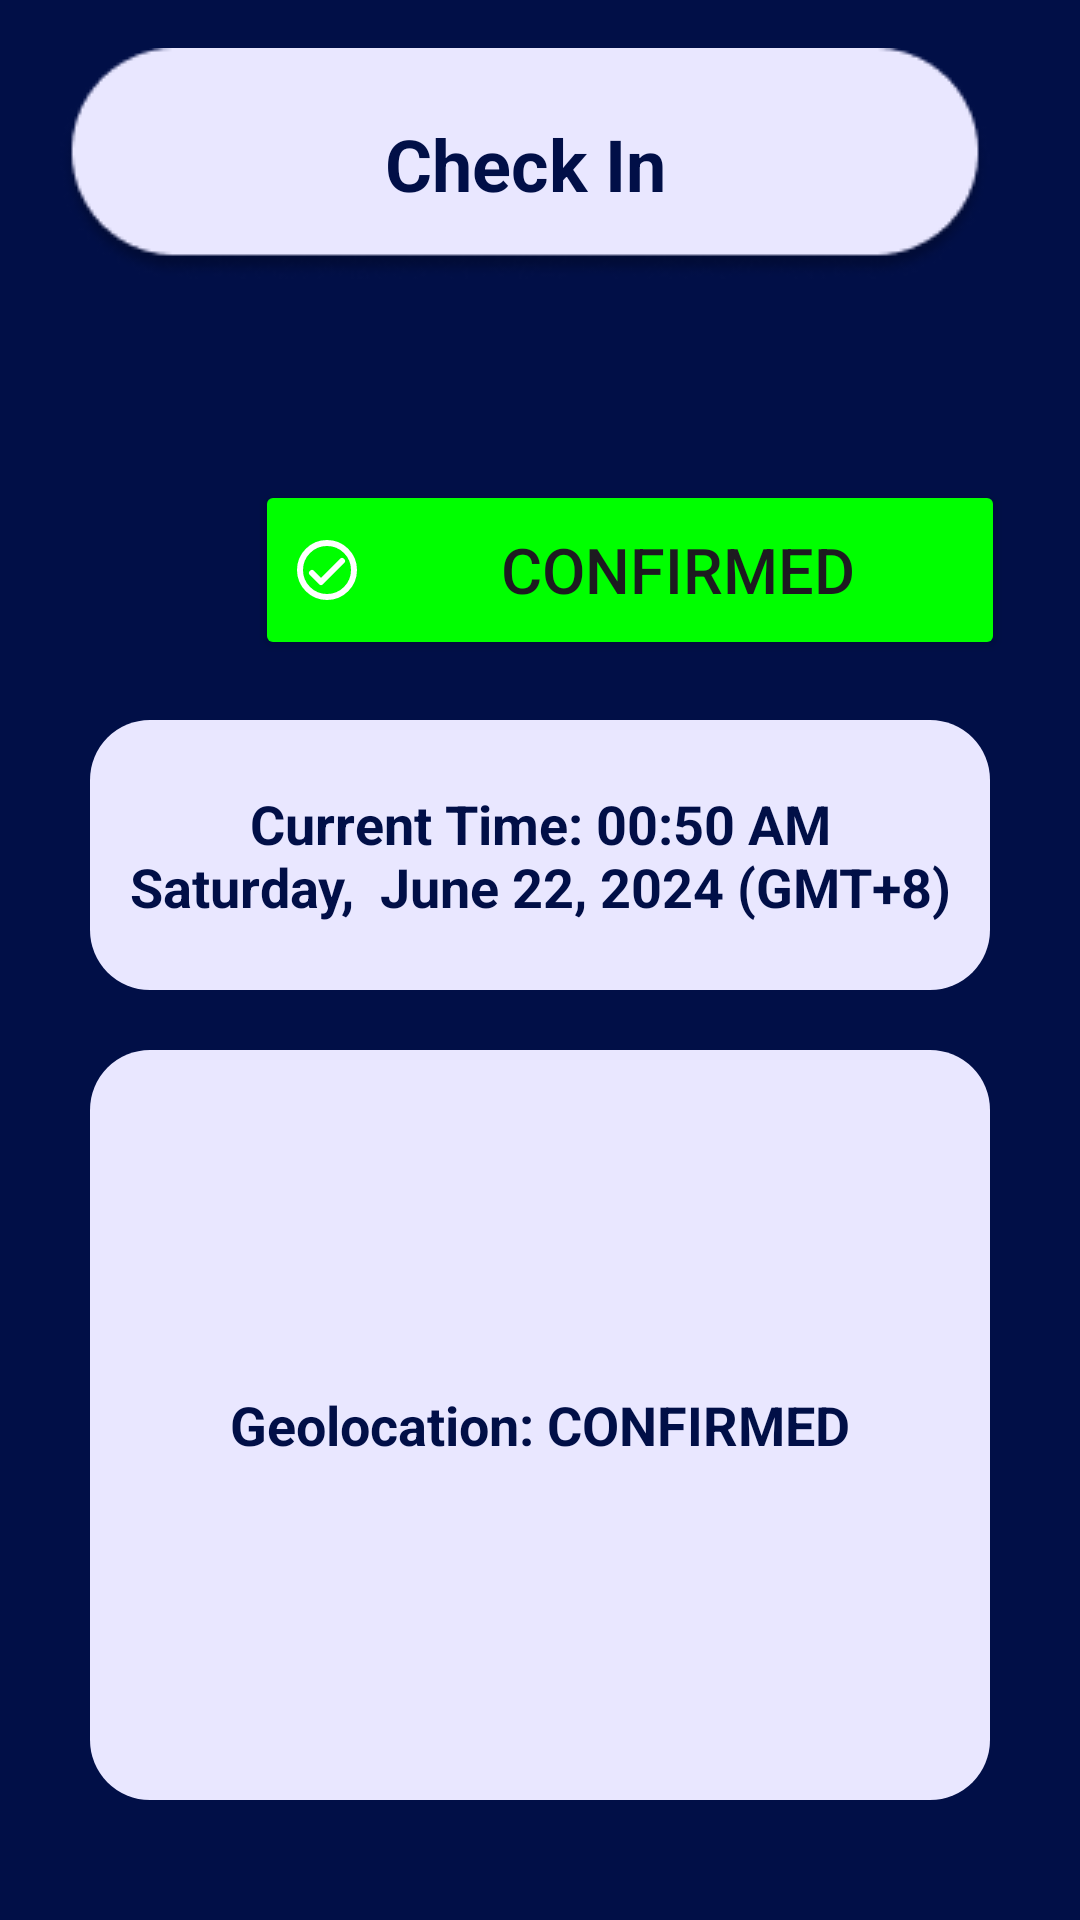

Reconstruct the res/layout file that produces this screen, plus the resources it refers to.
<!-- AndroidManifest.xml: application theme Theme.Personalsafetyapp -->
<!-- res/layout/confirmed_check_in.xml -->
<?xml version="1.0" encoding="utf-8"?>
<RelativeLayout xmlns:android="http://schemas.android.com/apk/res/android"
    xmlns:app="http://schemas.android.com/apk/res-auto"
    xmlns:tools="http://schemas.android.com/tools"
    android:layout_width="match_parent"
    android:layout_height="match_parent"
    android:background="#010F47"
    tools:context=".ConfirmedCheckInActivity">

    <TextView
        android:id="@+id/titleTextView"
        android:layout_width="wrap_content"
        android:layout_height="wrap_content"
        android:layout_alignParentEnd="true"
        android:layout_centerHorizontal="true"
        android:layout_marginTop="16dp"
        android:layout_marginEnd="30dp"
        android:background="@drawable/circular_background"
        android:gravity="center"
        android:padding="8dp"
        android:text="Check In"
        android:textSize="24sp"
        android:textStyle="bold"
        android:textColor="#010F47" />

    <ImageButton
        android:id="@+id/imageButton3"
        android:layout_width="wrap_content"
        android:layout_height="wrap_content"
        android:layout_below="@id/titleTextView"
        android:layout_marginStart="10dp"
        android:layout_marginTop="-52.5dp"
        android:background="@android:color/transparent"
        app:srcCompat="@drawable/ic_more_vertical" />

    <ImageButton
        android:id="@+id/imageButton2"
        android:layout_width="wrap_content"
        android:layout_height="wrap_content"
        android:layout_below="@id/titleTextView"
        android:layout_alignParentEnd="true"
        android:layout_marginEnd="355dp"
        android:background="@android:color/transparent"
        app:srcCompat="@drawable/ic_arrow_left" />

    <Button
        android:id="@+id/confirmedButton"
        android:layout_width="250dp"
        android:layout_height="60dp"
        android:layout_marginStart="85dp"
        android:layout_marginTop="160dp"
        android:backgroundTint="#00FF00"
        android:drawableStart="@drawable/ic_check_small"
        android:text="Confirmed"
        android:drawablePadding="8dp"
        android:textSize="21sp"
        android:gravity="center" />

    <TextView
        android:id="@+id/existingTime"
        android:layout_width="match_parent"
        android:layout_height="90dp"
        android:layout_marginStart="30dp"
        android:layout_marginTop="20dp"
        android:layout_below="@id/confirmedButton"
        android:layout_marginEnd="30dp"
        android:background="@drawable/ic_circular_background_longer"
        android:gravity="center"
        android:padding="8dp"
        android:textStyle="bold"
        android:text="Current Time: 00:50 AM
                      Saturday,  June 22, 2024 (GMT+8)"
        android:textColor="#010F47"
        android:textSize="18sp"/>

    <TextView
        android:id="@+id/geolocation"
        android:layout_width="match_parent"
        android:layout_height="250dp"
        android:layout_marginStart="30dp"
        android:layout_marginTop="20dp"
        android:layout_below="@id/existingTime"
        android:layout_marginEnd="30dp"
        android:background="@drawable/ic_circular_background_longer"
        android:gravity="center"
        android:padding="8dp"
        android:textStyle="bold"
        android:text="Geolocation: CONFIRMED"
        android:textColor="#010F47"
        android:textSize="18sp"/>
</RelativeLayout>
<!-- resources referenced by this layout -->
<resources>
  <!-- drawable circular_background: png bitmap (drawable, 4927 bytes) -->
  <!-- drawable ic_check_small (drawable) -->
  <vector xmlns:android="http://schemas.android.com/apk/res/android"
      android:width="24dp"
      android:height="24dp"
      android:viewportWidth="24"
      android:viewportHeight="24">
      <path
          android:pathData="M7,13L10,16L17,9"
          android:strokeLineJoin="round"
          android:strokeWidth="2"
          android:fillColor="#00000000"
          android:strokeColor="#FFFFFF"
          android:strokeLineCap="round"/>
      <path
          android:pathData="M12,12m-9,0a9,9 0,1 1,18 0a9,9 0,1 1,-18 0"
          android:strokeLineJoin="round"
          android:strokeWidth="2"
          android:fillColor="#00000000"
          android:strokeColor="#FFFFFF"
          android:strokeLineCap="round"/>
  </vector>
  <!-- drawable ic_circular_background_longer (drawable) -->
  <shape xmlns:android="http://schemas.android.com/apk/res/android">
      <solid android:color="#E9E7FF"/>
      <corners android:radius="20dp"/>
      <size
          android:width="306dp"
          android:height="200dp"/>
      <padding
          android:left="10dp"
          android:top="10dp"
          android:right="10dp"
          android:bottom="10dp"/>
  </shape>
  <style name="Theme.Personalsafetyapp" parent="Base.Theme.Personalsafetyapp" />
  <style name="Base.Theme.Personalsafetyapp" parent="Theme.Material3.DayNight.NoActionBar">
          
          
      </style>
</resources>
